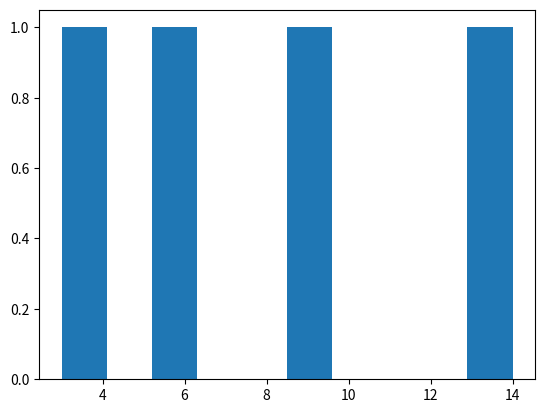

The matplotlib source for this figure:

from matplotlib import pyplot as plt

#values on the y axis
y = [14,3,6,9]

#plotting histogram
plt.hist(y)

#showing plot
plt.show()
